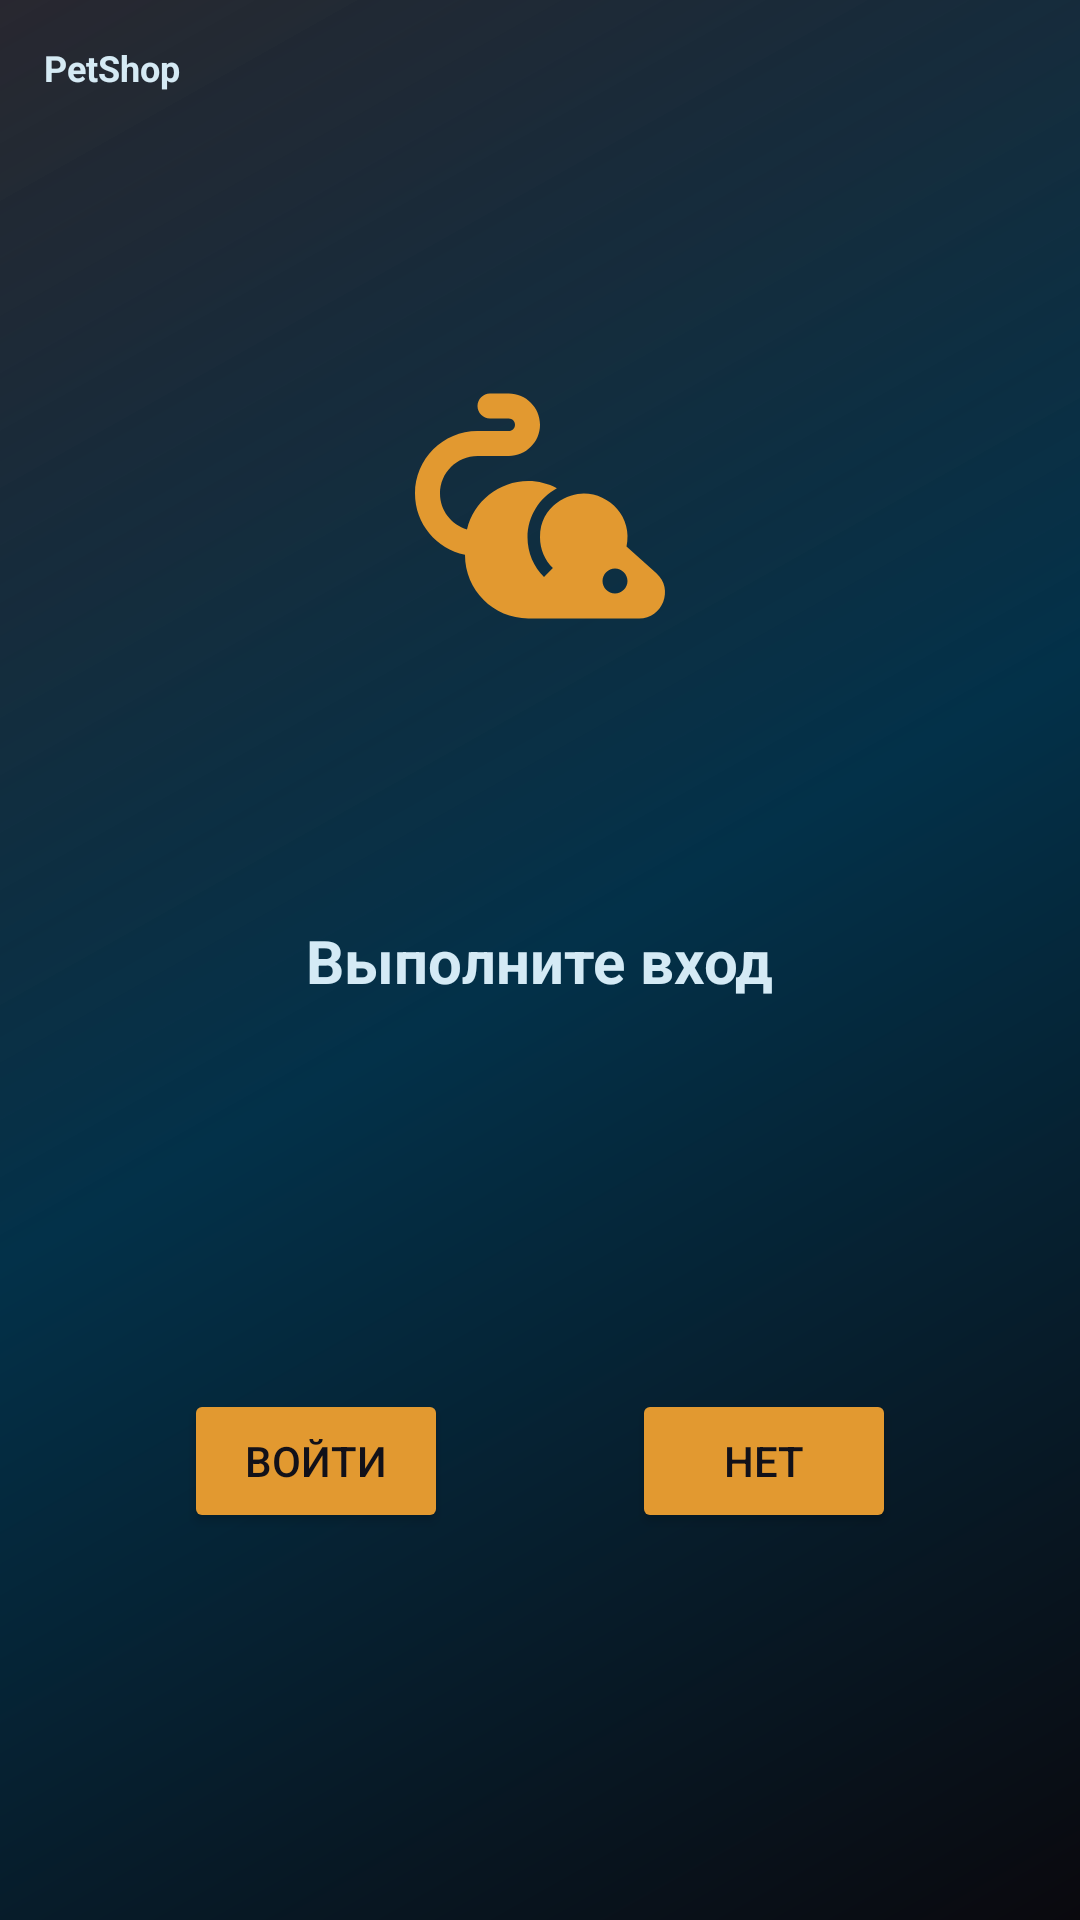

Android layout source for this screen:
<!-- AndroidManifest.xml: application theme Theme.PetShopDemo -->
<!-- res/layout/fragment_authentication.xml -->
<?xml version="1.0" encoding="utf-8"?>
<androidx.constraintlayout.motion.widget.MotionLayout
    xmlns:android="http://schemas.android.com/apk/res/android"
    xmlns:app="http://schemas.android.com/apk/res-auto"
    xmlns:tools="http://schemas.android.com/tools"
    android:layout_width="match_parent"
    android:layout_height="match_parent"
    android:background="@drawable/side_nav_bar"
    app:layoutDescription="@xml/fragment_authentication_scene"
    tools:context=".UI.AuthenticationFragment">
    <TextView
        android:id="@+id/tv"
        android:layout_width="wrap_content"
        android:layout_height="wrap_content"
        android:text="@string/login_prompt"
        android:textColor="@color/white2"
        android:textSize="20sp"
        android:textStyle="bold"
        app:layout_constraintBottom_toBottomOf="parent"
        app:layout_constraintEnd_toEndOf="parent"
        app:layout_constraintStart_toStartOf="parent"
        app:layout_constraintTop_toTopOf="parent" />
    <Button
        android:id="@+id/login"
        android:layout_width="wrap_content"
        android:layout_height="wrap_content"
        android:text="@string/to_com_in_text"
        android:backgroundTint="@color/mustard"
        android:textColor="@color/shadow2"
        app:layout_constraintBottom_toBottomOf="parent"
        app:layout_constraintEnd_toStartOf="@+id/noLogin"
        app:layout_constraintStart_toStartOf="parent"
        app:layout_constraintTop_toBottomOf="@+id/tv" />
    <Button
        android:id="@+id/noLogin"
        android:layout_width="wrap_content"
        android:layout_height="wrap_content"
        android:text="@string/no_text"
        android:textColor="@color/shadow2"
        android:backgroundTint="@color/mustard"
        app:layout_constraintBottom_toBottomOf="parent"
        app:layout_constraintEnd_toEndOf="parent"
        app:layout_constraintStart_toEndOf="@+id/login"
        app:layout_constraintTop_toBottomOf="@+id/tv" />
    <TextView
        android:id="@+id/textView"
        android:layout_width="wrap_content"
        android:layout_height="wrap_content"
        android:layout_alignParentTop="true"
        android:text="@string/petshop"
        android:textColor="@color/white2"
        android:textSize="12sp"
        android:textStyle="bold"
        app:layout_constraintBottom_toTopOf="@+id/tv"
        app:layout_constraintEnd_toEndOf="parent"
        app:layout_constraintHorizontal_bias="0.047"
        app:layout_constraintStart_toStartOf="parent"
        app:layout_constraintTop_toTopOf="parent"
        app:layout_constraintVertical_bias="0.049" />
    <ImageView
        android:id="@+id/imageView"
        android:layout_width="100dp"
        android:layout_height="100dp"
        android:contentDescription="@null"
        app:layout_constraintBottom_toTopOf="@+id/tv"
        app:layout_constraintEnd_toEndOf="parent"
        app:layout_constraintStart_toStartOf="parent"
        app:layout_constraintTop_toBottomOf="@+id/textView"
        app:srcCompat="@drawable/ic_pest_control" />
</androidx.constraintlayout.motion.widget.MotionLayout>
<!-- resources referenced by this layout -->
<resources>
  <color name="mustard">#E29930</color>
  <color name="shadow2">#121119</color>
  <color name="white2">#F2DFF4FF</color>
  <!-- drawable ic_pest_control (drawable) -->
  <vector android:height="24dp"
      android:tint="#E29930"
      android:viewportHeight="24"
      android:viewportWidth="24"
      android:width="24dp"
      xmlns:android="http://schemas.android.com/apk/res/android">
      <path
          android:fillColor="@android:color/white"
          android:pathData="M21.31,17.38l-2.39,-2.13C19.44,12.89 17.56,11 15.5,11c-1.16,0 -3.5,0.9 -3.5,3.5c0,0.97 0.39,1.84 1.03,2.47l-0.71,0.71C11.5,16.87 11,15.74 11,14.5c0,-1.7 0.96,-3.17 2.35,-3.93c-0.7,-0.36 -1.48,-0.57 -2.28,-0.57c-2.38,0 -4.37,1.65 -4.91,3.87C4.91,13.5 4,12.36 4,11c0,-1.66 1.34,-3 3,-3c0.94,0 1.56,0 2.5,0C10.88,8 12,6.88 12,5.5C12,4.12 10.88,3 9.5,3H8C7.45,3 7,3.45 7,4c0,0.55 0.45,1 1,1h1.5C9.78,5 10,5.22 10,5.5C10,5.78 9.78,6 9.5,6C9.47,6 9,6 7,6c-2.76,0 -5,2.24 -5,5c0,2.42 1.72,4.44 4,4.9v0.03C6,18.73 8.27,21 11.07,21h8.86C21.8,21 22.74,18.66 21.31,17.38zM18,19c-0.55,0 -1,-0.45 -1,-1c0,-0.55 0.45,-1 1,-1s1,0.45 1,1C19,18.55 18.55,19 18,19z"/>
  </vector>
  <!-- drawable side_nav_bar (drawable) -->
  <?xml version="1.0" encoding="utf-8"?>
  <shape xmlns:android="http://schemas.android.com/apk/res/android"
      android:shape="rectangle">
      <gradient
          android:angle="135"
          android:centerColor="@color/dark_azure"
          android:endColor="@color/gray"
          android:startColor="@color/shadow"
          android:type="linear" />
  </shape>
  <string name="login_prompt">Выполните вход</string>
  <string name="no_text">Нeт</string>
  <string name="petshop">PetShop</string>
  <string name="to_com_in_text">Войти</string>
  <style name="Theme.PetShopDemo" parent="Theme.MaterialComponents.DayNight.NoActionBar">
          
          <item name="colorPrimary">@color/shadow1</item>
          <item name="colorPrimaryVariant">@color/shadow2</item>
          <item name="colorOnPrimary">@color/white1</item>
          <item name="android:windowBackground">@color/white2</item>
          
          <item name="colorSecondary">@color/mustard</item>
          <item name="colorOnSurface">@color/shadow2</item>
          <item name="colorSecondaryVariant">@color/dull_blue</item>
          <item name="colorOnSecondary">@color/dark_azure1</item>
          
          <item name="android:statusBarColor" tools:targetApi="l">?attr/colorPrimaryVariant</item>
          
          <item name="colorPrimaryDark">@color/shadow2</item>
          <item name="android:textColorPrimary">@color/shadow1</item>
          <item name="android:navigationBarColor">@color/shadow</item>
      </style>
  <color name="dark_azure">#033149</color>
  <color name="gray">#E916141C</color>
  <color name="shadow">#0A090E</color>
  <color name="shadow1">#0E0D13</color>
  <color name="white1">#EFF1E4</color>
  <color name="dull_blue">#537C8E</color>
  <color name="dark_azure1">#032333</color>
</resources>
